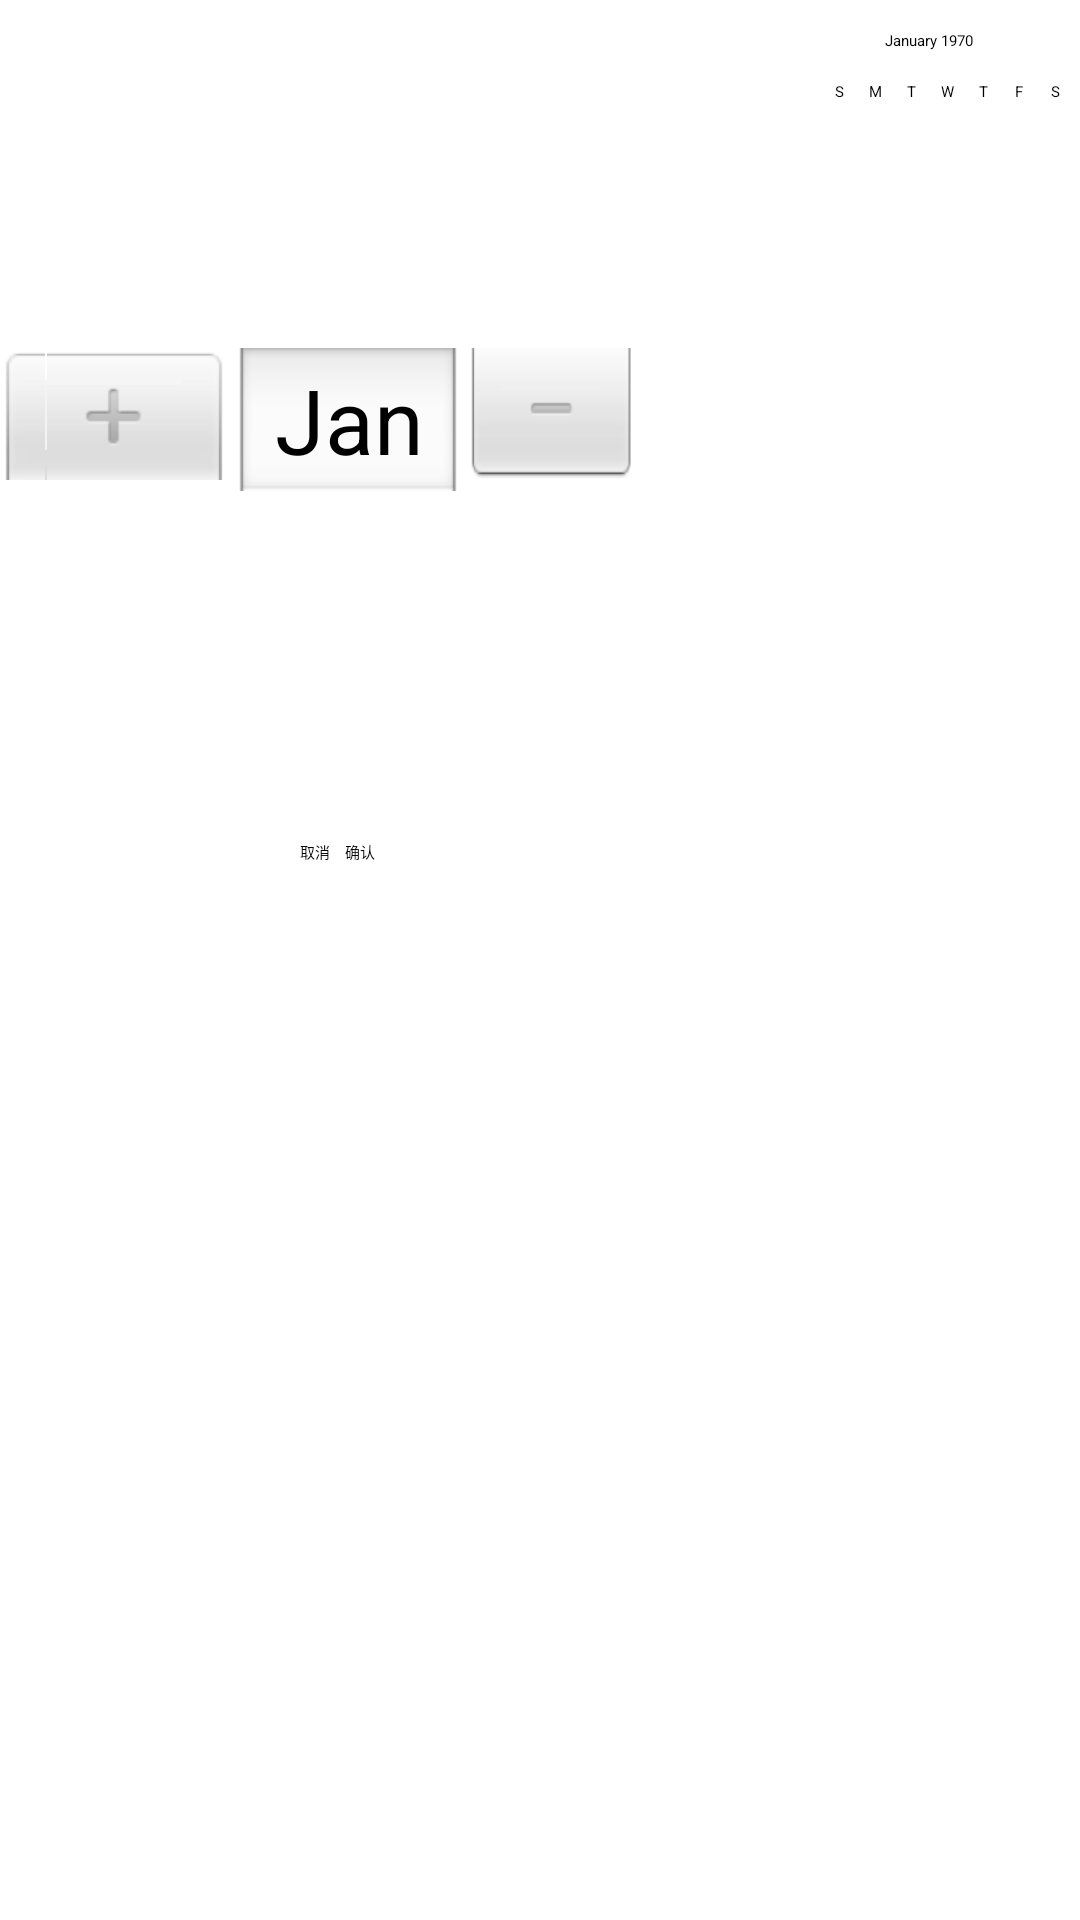

Reconstruct the res/layout file that produces this screen, plus the resources it refers to.
<!-- AndroidManifest.xml: application theme Theme.Accountbook -->
<!-- res/layout/time_dialog.xml -->
<?xml version="1.0" encoding="utf-8"?>
<RelativeLayout xmlns:android="http://schemas.android.com/apk/res/android"
    android:layout_width="match_parent"
    android:layout_height="match_parent">

    <DatePicker
        android:id="@+id/time_dialog_calendar"
        android:layout_width="wrap_content"
        android:layout_height="wrap_content" />

    <LinearLayout
        android:layout_width="wrap_content"
        android:layout_height="wrap_content"
        android:layout_below="@id/time_dialog_calendar">

        <Button
            android:id="@+id/time_dialog_cancel"
            android:layout_width="wrap_content"
            android:layout_height="wrap_content"
            android:layout_marginLeft="100dp"
            android:text="取消" />

        <Button
            android:id="@+id/time_dialog_confirm"
            android:layout_width="wrap_content"
            android:layout_height="wrap_content"
            android:layout_marginLeft="5dp"
            android:text="确认" />
    </LinearLayout>


</RelativeLayout>
<!-- resources referenced by this layout -->
<resources>

</resources>
